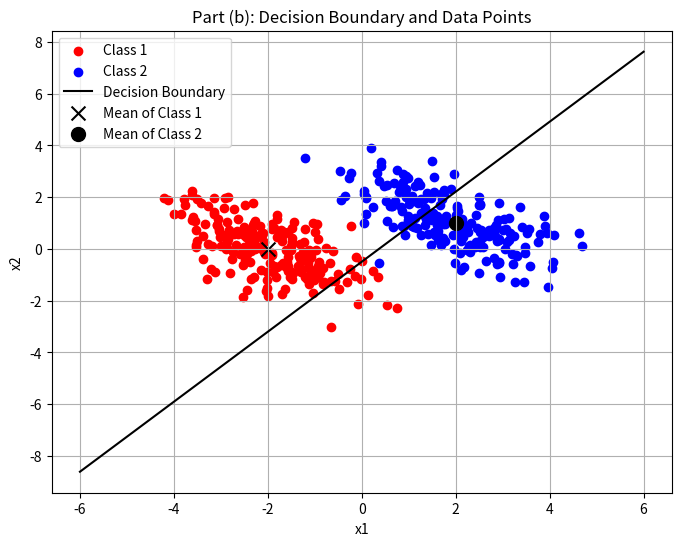

Write the Python code that produced this figure.
import numpy as np
import matplotlib.pyplot as plt

# Define the means for the two classes and the covariance matrix for part (b)
mu1_b = np.array([-2, 0])
mu2_b = np.array([2, 1])
cov_b = np.array([[1, -0.6], [-0.6, 1]])  # Non-identity covariance matrix

# Number of points to generate for each class
num_points = 200

# Generate sample points for both classes using Gaussian distributions
class1_samples_b = np.random.multivariate_normal(mu1_b, cov_b, num_points)
class2_samples_b = np.random.multivariate_normal(mu2_b, cov_b, num_points)

# Define the decision boundary function for part (b)
def decision_boundary_b(x):
    return (7.1875 * x - 2.65625) / 5.3125  # Rearranged from -7.1875x1 - 5.3125x2 + 2.65625 = 0

# Create a range of values for x to plot the decision boundary line
x_values_b = np.linspace(-6, 6, 400)

# Plotting
plt.figure(figsize=(8, 6))
plt.scatter(class1_samples_b[:, 0], class1_samples_b[:, 1], c='red', label='Class 1')
plt.scatter(class2_samples_b[:, 0], class2_samples_b[:, 1], c='blue', label='Class 2')
plt.plot(x_values_b, decision_boundary_b(x_values_b), 'k-', label='Decision Boundary')
plt.scatter(mu1_b[0], mu1_b[1], s=100, c='black', marker='x', label='Mean of Class 1')
plt.scatter(mu2_b[0], mu2_b[1], s=100, c='black', marker='o', label='Mean of Class 2')
plt.xlabel('x1')
plt.ylabel('x2')
plt.title('Part (b): Decision Boundary and Data Points')
plt.legend()
plt.grid(True)
plt.show()
